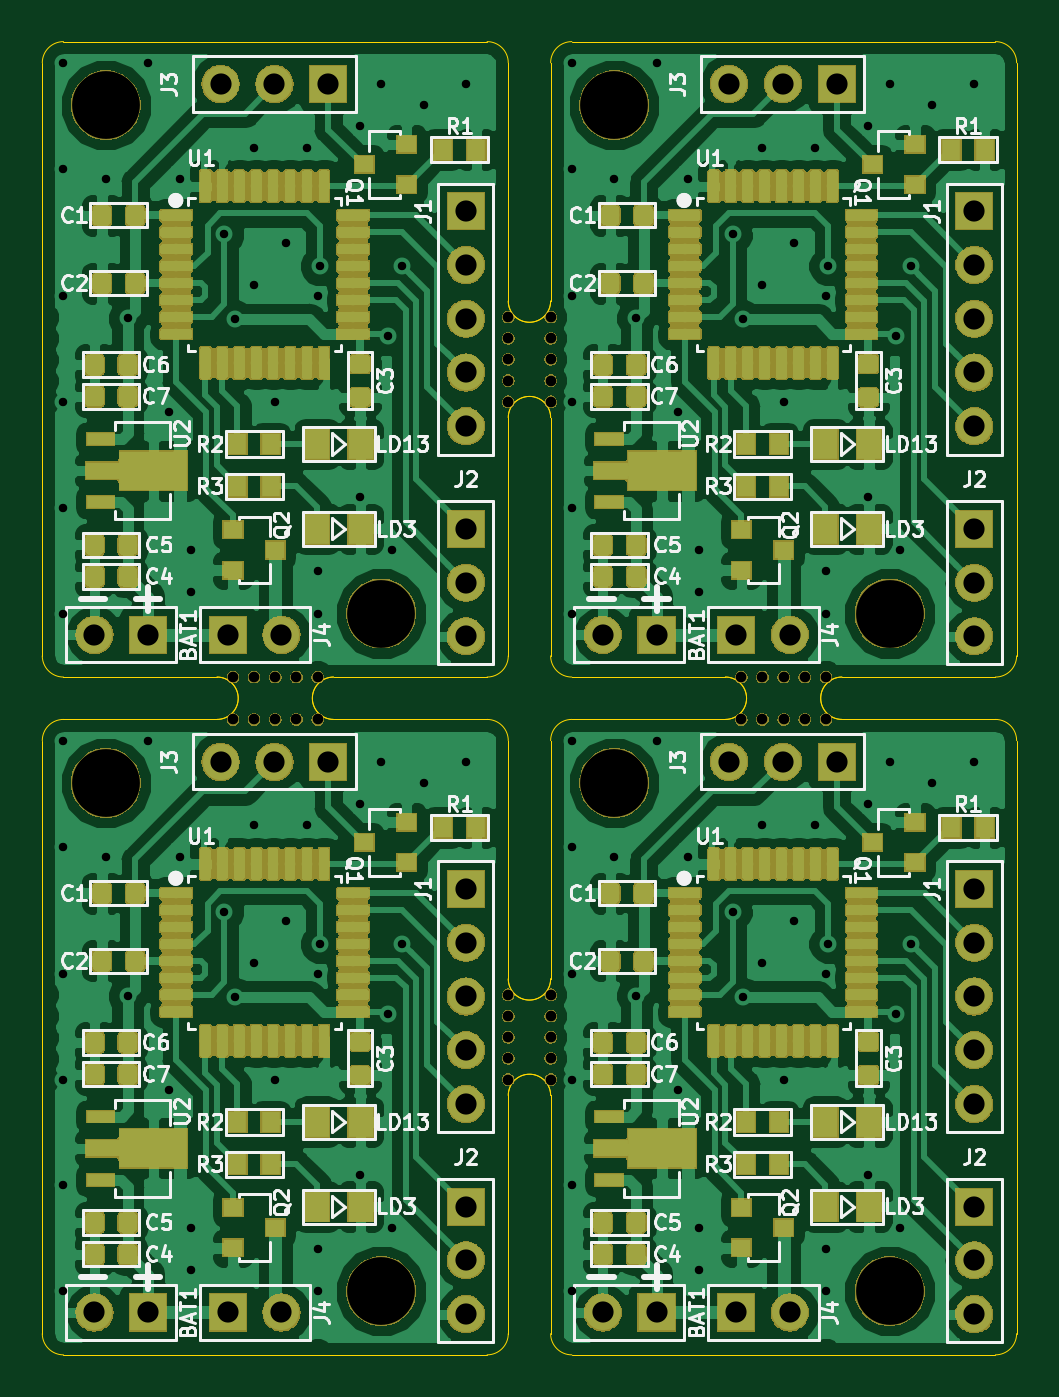
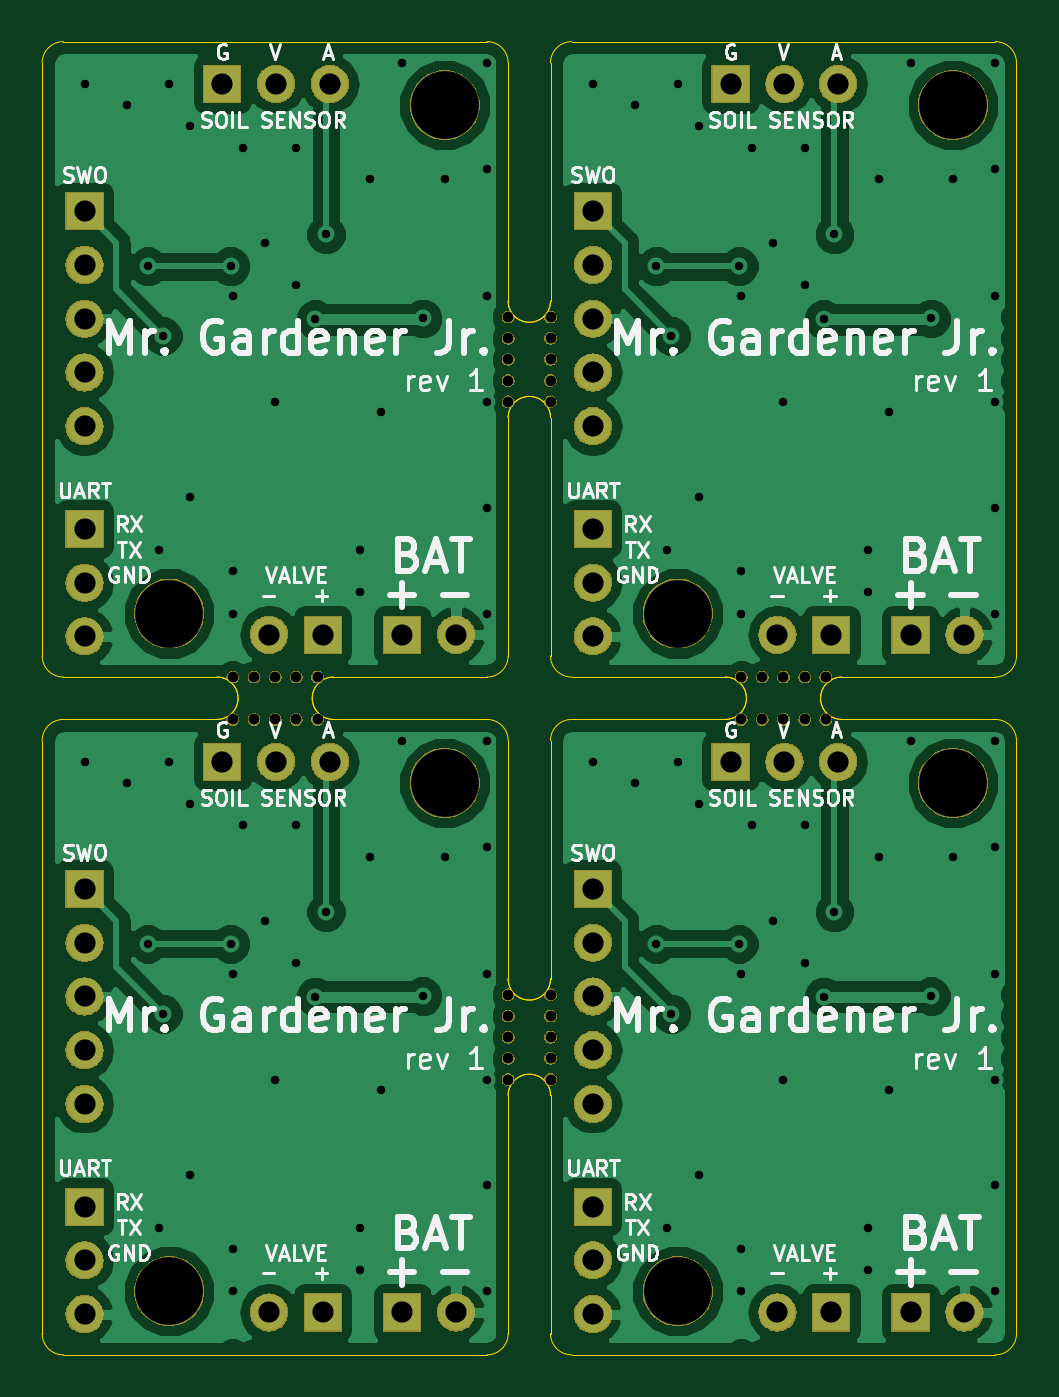
Circuit board: 11 layer files. Board 46.0 x 62.0 mm.
- bottom_copper: AutoGardener_Outdoor_panel-B.Cu.gbr (80481 bytes)
- bottom_mask: AutoGardener_Outdoor_panel-B.Mask.gbr (113238 bytes)
- paste: AutoGardener_Outdoor_panel-B.Paste.gbr (565 bytes)
- bottom_silk: AutoGardener_Outdoor_panel-B.SilkS.gbr (51677 bytes)
- outline: AutoGardener_Outdoor_panel-Edge.Cuts.gbr (4942 bytes)
- top_copper: AutoGardener_Outdoor_panel-F.Cu.gbr (564365 bytes)
- top_mask: AutoGardener_Outdoor_panel-F.Mask.gbr (333090 bytes)
- paste: AutoGardener_Outdoor_panel-F.Paste.gbr (338458 bytes)
- top_silk: AutoGardener_Outdoor_panel-F.SilkS.gbr (79018 bytes)
- drill: AutoGardener_Outdoor_panel-NPTH.drl (731 bytes)
- drill: AutoGardener_Outdoor_panel-PTH.drl (2503 bytes)

=== bottom_copper: AutoGardener_Outdoor_panel-B.Cu.gbr (80481 bytes, source omitted) ===
=== bottom_mask: AutoGardener_Outdoor_panel-B.Mask.gbr (113238 bytes, source omitted) ===
=== paste: AutoGardener_Outdoor_panel-B.Paste.gbr ===
G04 #@! TF.GenerationSoftware,KiCad,Pcbnew,5.0.2-bee76a0~70~ubuntu18.04.1*
G04 #@! TF.CreationDate,2019-07-19T10:53:47+02:00*
G04 #@! TF.ProjectId,AutoGardener_Outdoor_panel,4175746f-4761-4726-9465-6e65725f4f75,rev?*
G04 #@! TF.SameCoordinates,Original*
G04 #@! TF.FileFunction,Paste,Bot*
G04 #@! TF.FilePolarity,Positive*
%FSLAX46Y46*%
G04 Gerber Fmt 4.6, Leading zero omitted, Abs format (unit mm)*
G04 Created by KiCad (PCBNEW 5.0.2-bee76a0~70~ubuntu18.04.1) date Fri 19 Jul 2019 10:53:47 CEST*
%MOMM*%
%LPD*%
G01*
G04 APERTURE LIST*
G04 APERTURE END LIST*
M02*

=== bottom_silk: AutoGardener_Outdoor_panel-B.SilkS.gbr (51677 bytes, source omitted) ===
=== outline: AutoGardener_Outdoor_panel-Edge.Cuts.gbr ===
G04 #@! TF.GenerationSoftware,KiCad,Pcbnew,5.0.2-bee76a0~70~ubuntu18.04.1*
G04 #@! TF.CreationDate,2019-07-19T10:53:47+02:00*
G04 #@! TF.ProjectId,AutoGardener_Outdoor_panel,4175746f-4761-4726-9465-6e65725f4f75,rev?*
G04 #@! TF.SameCoordinates,Original*
G04 #@! TF.FileFunction,Profile,NP*
%FSLAX46Y46*%
G04 Gerber Fmt 4.6, Leading zero omitted, Abs format (unit mm)*
G04 Created by KiCad (PCBNEW 5.0.2-bee76a0~70~ubuntu18.04.1) date Fri 19 Jul 2019 10:53:47 CEST*
%MOMM*%
%LPD*%
G01*
G04 APERTURE LIST*
%ADD10C,0.001000*%
G04 APERTURE END LIST*
D10*
X205000000Y-118000000D02*
X225000000Y-118000000D01*
X181000000Y-118000000D02*
X201000000Y-118000000D01*
X226000000Y-89000000D02*
X226000000Y-117000000D01*
X226000000Y-57000000D02*
X226000000Y-85000000D01*
X201000000Y-86000000D02*
G75*
G03X202000000Y-85000000I0J1000000D01*
G01*
X204000000Y-73750000D02*
X204000000Y-85000000D01*
X193750000Y-86000000D02*
G75*
G03X193750000Y-88000000I0J-1000000D01*
G01*
X212250000Y-86000000D02*
X205000000Y-86000000D01*
X181000000Y-86000000D02*
G75*
G02X180000000Y-85000000I0J1000000D01*
G01*
X205000000Y-86000000D02*
G75*
G02X204000000Y-85000000I0J1000000D01*
G01*
X202000000Y-73750000D02*
X202000000Y-85000000D01*
X205000000Y-56000000D02*
G75*
G03X204000000Y-57000000I0J-1000000D01*
G01*
X225000000Y-88000000D02*
X217750000Y-88000000D01*
X188250000Y-86000000D02*
X181000000Y-86000000D01*
X204000000Y-68250000D02*
G75*
G02X202000000Y-68250000I-1000000J0D01*
G01*
X188250000Y-86000000D02*
G75*
G02X188250000Y-88000000I0J-1000000D01*
G01*
X204000000Y-68250000D02*
X204000000Y-57000000D01*
X212250000Y-86000000D02*
G75*
G02X212250000Y-88000000I0J-1000000D01*
G01*
X202000000Y-73750000D02*
G75*
G02X204000000Y-73750000I1000000J0D01*
G01*
X217750000Y-86000000D02*
X225000000Y-86000000D01*
X201000000Y-56000000D02*
G75*
G02X202000000Y-57000000I0J-1000000D01*
G01*
X193750000Y-86000000D02*
X201000000Y-86000000D01*
X180000000Y-85000000D02*
X180000000Y-57000000D01*
X201000000Y-88000000D02*
X193750000Y-88000000D01*
X181000000Y-56000000D02*
G75*
G03X180000000Y-57000000I0J-1000000D01*
G01*
X202000000Y-68250000D02*
X202000000Y-57000000D01*
X181000000Y-88000000D02*
X188250000Y-88000000D01*
X204000000Y-73750000D02*
G75*
G03X202000000Y-73750000I-1000000J0D01*
G01*
X202000000Y-73750000D02*
X202000000Y-85000000D01*
X225000000Y-56000000D02*
G75*
G02X226000000Y-57000000I0J-1000000D01*
G01*
X201000000Y-56000000D02*
X181000000Y-56000000D01*
X202000000Y-68250000D02*
G75*
G03X204000000Y-68250000I1000000J0D01*
G01*
X202000000Y-68250000D02*
X202000000Y-57000000D01*
X204000000Y-68250000D02*
X204000000Y-57000000D01*
X204000000Y-73750000D02*
X204000000Y-85000000D01*
X225000000Y-56000000D02*
X205000000Y-56000000D01*
X205000000Y-88000000D02*
X212250000Y-88000000D01*
X217750000Y-86000000D02*
G75*
G03X217750000Y-88000000I0J-1000000D01*
G01*
X225000000Y-86000000D02*
G75*
G03X226000000Y-85000000I0J1000000D01*
G01*
X201000000Y-118000000D02*
G75*
G03X202000000Y-117000000I0J1000000D01*
G01*
X204000000Y-105750000D02*
X204000000Y-117000000D01*
X181000000Y-118000000D02*
G75*
G02X180000000Y-117000000I0J1000000D01*
G01*
X205000000Y-118000000D02*
G75*
G02X204000000Y-117000000I0J1000000D01*
G01*
X202000000Y-105750000D02*
X202000000Y-117000000D01*
X201000000Y-86000000D02*
X193750000Y-86000000D01*
X205000000Y-88000000D02*
G75*
G03X204000000Y-89000000I0J-1000000D01*
G01*
X217750000Y-88000000D02*
G75*
G02X217750000Y-86000000I0J1000000D01*
G01*
X204000000Y-100250000D02*
G75*
G02X202000000Y-100250000I-1000000J0D01*
G01*
X204000000Y-100250000D02*
X204000000Y-89000000D01*
X180000000Y-89000000D02*
X180000000Y-117000000D01*
X202000000Y-105750000D02*
G75*
G02X204000000Y-105750000I1000000J0D01*
G01*
X212250000Y-88000000D02*
G75*
G03X212250000Y-86000000I0J1000000D01*
G01*
X201000000Y-88000000D02*
G75*
G02X202000000Y-89000000I0J-1000000D01*
G01*
X181000000Y-88000000D02*
G75*
G03X180000000Y-89000000I0J-1000000D01*
G01*
X202000000Y-100250000D02*
X202000000Y-89000000D01*
X204000000Y-105750000D02*
G75*
G03X202000000Y-105750000I-1000000J0D01*
G01*
X193750000Y-88000000D02*
X201000000Y-88000000D01*
X202000000Y-105750000D02*
X202000000Y-117000000D01*
X225000000Y-88000000D02*
G75*
G02X226000000Y-89000000I0J-1000000D01*
G01*
X188250000Y-88000000D02*
G75*
G03X188250000Y-86000000I0J1000000D01*
G01*
X188250000Y-88000000D02*
X181000000Y-88000000D01*
X202000000Y-100250000D02*
G75*
G03X204000000Y-100250000I1000000J0D01*
G01*
X217750000Y-88000000D02*
X225000000Y-88000000D01*
X202000000Y-100250000D02*
X202000000Y-89000000D01*
X181000000Y-86000000D02*
X188250000Y-86000000D01*
X205000000Y-86000000D02*
X212250000Y-86000000D01*
X204000000Y-100250000D02*
X204000000Y-89000000D01*
X193750000Y-88000000D02*
G75*
G02X193750000Y-86000000I0J1000000D01*
G01*
X204000000Y-105750000D02*
X204000000Y-117000000D01*
X212250000Y-88000000D02*
X205000000Y-88000000D01*
X225000000Y-118000000D02*
G75*
G03X226000000Y-117000000I0J1000000D01*
G01*
X225000000Y-86000000D02*
X217750000Y-86000000D01*
M02*

=== top_copper: AutoGardener_Outdoor_panel-F.Cu.gbr (564365 bytes, source omitted) ===
=== top_mask: AutoGardener_Outdoor_panel-F.Mask.gbr (333090 bytes, source omitted) ===
=== paste: AutoGardener_Outdoor_panel-F.Paste.gbr (338458 bytes, source omitted) ===
=== top_silk: AutoGardener_Outdoor_panel-F.SilkS.gbr (79018 bytes, source omitted) ===
=== drill: AutoGardener_Outdoor_panel-NPTH.drl ===
M48
;DRILL file {KiCad 5.0.2-bee76a0~70~ubuntu18.04.1} date Fri 19 Jul 2019 10:53:49 CEST
;FORMAT={-:-/ absolute / metric / decimal}
FMAT,2
METRIC,TZ
T1C0.500
T2C3.200
%
G90
G05
T1
X202.Y-101.
X202.Y-102.
X202.Y-103.
X202.Y-104.
X202.Y-105.
X189.Y-86.
X190.Y-86.
X191.Y-86.
X192.Y-86.
X193.Y-86.
X204.Y-101.
X204.Y-102.
X204.Y-103.
X204.Y-104.
X204.Y-105.
X202.Y-69.
X202.Y-70.
X202.Y-71.
X202.Y-72.
X202.Y-73.
X204.Y-69.
X204.Y-70.
X204.Y-71.
X204.Y-72.
X204.Y-73.
X213.Y-86.
X214.Y-86.
X215.Y-86.
X216.Y-86.
X217.Y-86.
X189.Y-88.
X190.Y-88.
X191.Y-88.
X192.Y-88.
X193.Y-88.
X213.Y-88.
X214.Y-88.
X215.Y-88.
X216.Y-88.
X217.Y-88.
T2
X220.Y-115.
X183.Y-91.
X220.Y-83.
X207.Y-91.
X196.Y-83.
X183.Y-59.
X207.Y-59.
X196.Y-115.
T0
M30

=== drill: AutoGardener_Outdoor_panel-PTH.drl ===
M48
;DRILL file {KiCad 5.0.2-bee76a0~70~ubuntu18.04.1} date Fri 19 Jul 2019 10:53:49 CEST
;FORMAT={-:-/ absolute / metric / decimal}
FMAT,2
METRIC,TZ
T1C0.400
T2C1.000
%
G90
G05
T1
X181.Y-57.
X181.Y-62.
X181.Y-68.
X181.Y-73.
X181.Y-78.
X181.Y-83.
X181.Y-89.
X181.Y-94.
X181.Y-100.
X181.Y-105.
X181.Y-110.
X181.Y-115.
X183.Y-62.5
X183.Y-94.5
X184.037Y-69.062
X184.037Y-101.062
X185.Y-57.
X185.Y-89.
X186.Y-73.5
X186.Y-105.5
X186.5Y-62.5
X186.5Y-94.5
X187.Y-80.
X187.Y-82.
X187.Y-112.
X187.Y-114.
X188.6Y-65.1
X188.6Y-97.1
X189.1Y-69.1
X189.1Y-101.1
X190.Y-61.
X190.Y-67.5
X190.Y-93.
X190.Y-99.5
X191.Y-73.
X191.Y-105.
X191.5Y-65.5
X191.5Y-97.5
X192.5Y-61.
X192.5Y-93.
X193.Y-68.
X193.Y-81.
X193.Y-83.
X193.Y-100.
X193.Y-113.
X193.Y-115.
X193.1Y-66.6
X193.1Y-98.6
X195.Y-60.
X195.Y-77.5
X195.Y-92.
X195.Y-109.5
X196.Y-58.
X196.Y-90.
X196.3Y-69.9
X196.3Y-101.9
X196.5Y-80.
X196.5Y-112.
X197.Y-66.6
X197.Y-98.6
X198.Y-59.
X198.Y-91.
X200.Y-58.
X200.Y-90.
X205.Y-57.
X205.Y-62.
X205.Y-68.
X205.Y-73.
X205.Y-78.
X205.Y-83.
X205.Y-89.
X205.Y-94.
X205.Y-100.
X205.Y-105.
X205.Y-110.
X205.Y-115.
X207.Y-62.5
X207.Y-94.5
X208.037Y-69.062
X208.037Y-101.062
X209.Y-57.
X209.Y-89.
X210.Y-73.5
X210.Y-105.5
X210.5Y-62.5
X210.5Y-94.5
X211.Y-80.
X211.Y-82.
X211.Y-112.
X211.Y-114.
X212.6Y-65.1
X212.6Y-97.1
X213.1Y-69.1
X213.1Y-101.1
X214.Y-61.
X214.Y-67.5
X214.Y-93.
X214.Y-99.5
X215.Y-73.
X215.Y-105.
X215.5Y-65.5
X215.5Y-97.5
X216.5Y-61.
X216.5Y-93.
X217.Y-68.
X217.Y-81.
X217.Y-83.
X217.Y-100.
X217.Y-113.
X217.Y-115.
X217.1Y-66.6
X217.1Y-98.6
X219.Y-60.
X219.Y-77.5
X219.Y-92.
X219.Y-109.5
X220.Y-58.
X220.Y-90.
X220.3Y-69.9
X220.3Y-101.9
X220.5Y-80.
X220.5Y-112.
X221.Y-66.6
X221.Y-98.6
X222.Y-59.
X222.Y-91.
X224.Y-58.
X224.Y-90.
T2
X212.75Y-116.
X215.29Y-116.
X206.46Y-84.
X209.Y-84.
X182.46Y-116.
X185.Y-116.
X224.Y-96.
X224.Y-98.54
X224.Y-101.08
X224.Y-103.62
X224.Y-106.16
X212.75Y-84.
X215.29Y-84.
X200.Y-96.
X200.Y-98.54
X200.Y-101.08
X200.Y-103.62
X200.Y-106.16
X200.Y-79.
X200.Y-81.54
X200.Y-84.08
X188.42Y-58.
X190.96Y-58.
X193.5Y-58.
X212.42Y-58.
X214.96Y-58.
X217.5Y-58.
X188.42Y-90.
X190.96Y-90.
X193.5Y-90.
X200.Y-64.
X200.Y-66.54
X200.Y-69.08
X200.Y-71.62
X200.Y-74.16
X212.42Y-90.
X214.96Y-90.
X217.5Y-90.
X224.Y-64.
X224.Y-66.54
X224.Y-69.08
X224.Y-71.62
X224.Y-74.16
X188.75Y-84.
X191.29Y-84.
X224.Y-79.
X224.Y-81.54
X224.Y-84.08
X188.75Y-116.
X191.29Y-116.
X224.Y-111.
X224.Y-113.54
X224.Y-116.08
X200.Y-111.
X200.Y-113.54
X200.Y-116.08
X206.46Y-116.
X209.Y-116.
X182.46Y-84.
X185.Y-84.
T0
M30

